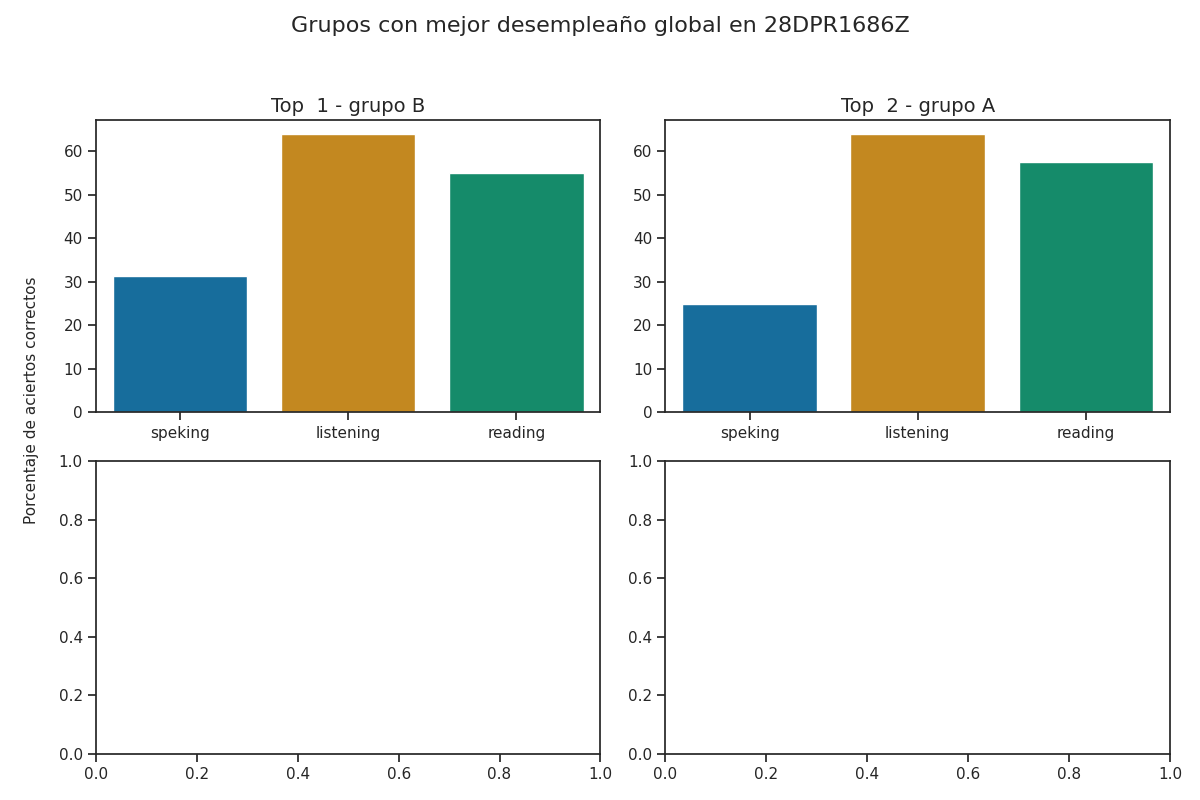

Source data for this figure (header and first rows):
group, correct_answers_listening, correct_answers_reading_writing, correct_answers_speaking_part_1, correct_answers_speaking_part_2, correct_answers_speaking, reviewer_answers_listening, reviewer_answers_reading_writing, reviewer_answers_speaking_part_1, reviewer_answers_speaking_part_2, qualification_speaking_part_1, qualification_speaking_part_2, qualification_speaking, qualification_listening, qualification_reading, percentage_correct_listening, percentage_correct_reading_writing, percentage_correct_speaking_part_1, percentage_correct_speaking_part_2, percentage_correct_speaking, percentage_correct, Top
B, 16, 22, 2, 3, 3, 16, 22, 2, 3, 1, 1, 1, 3, 2, 64.0, 55, 25.0, 37.5, 31.25, 50.08, 1
A, 16, 23, 2, 2, 2, 16, 23, 2, 2, 1, 1, 1, 3, 2, 64.0, 57.5, 25.0, 25.0, 25.0, 48.83, 2
